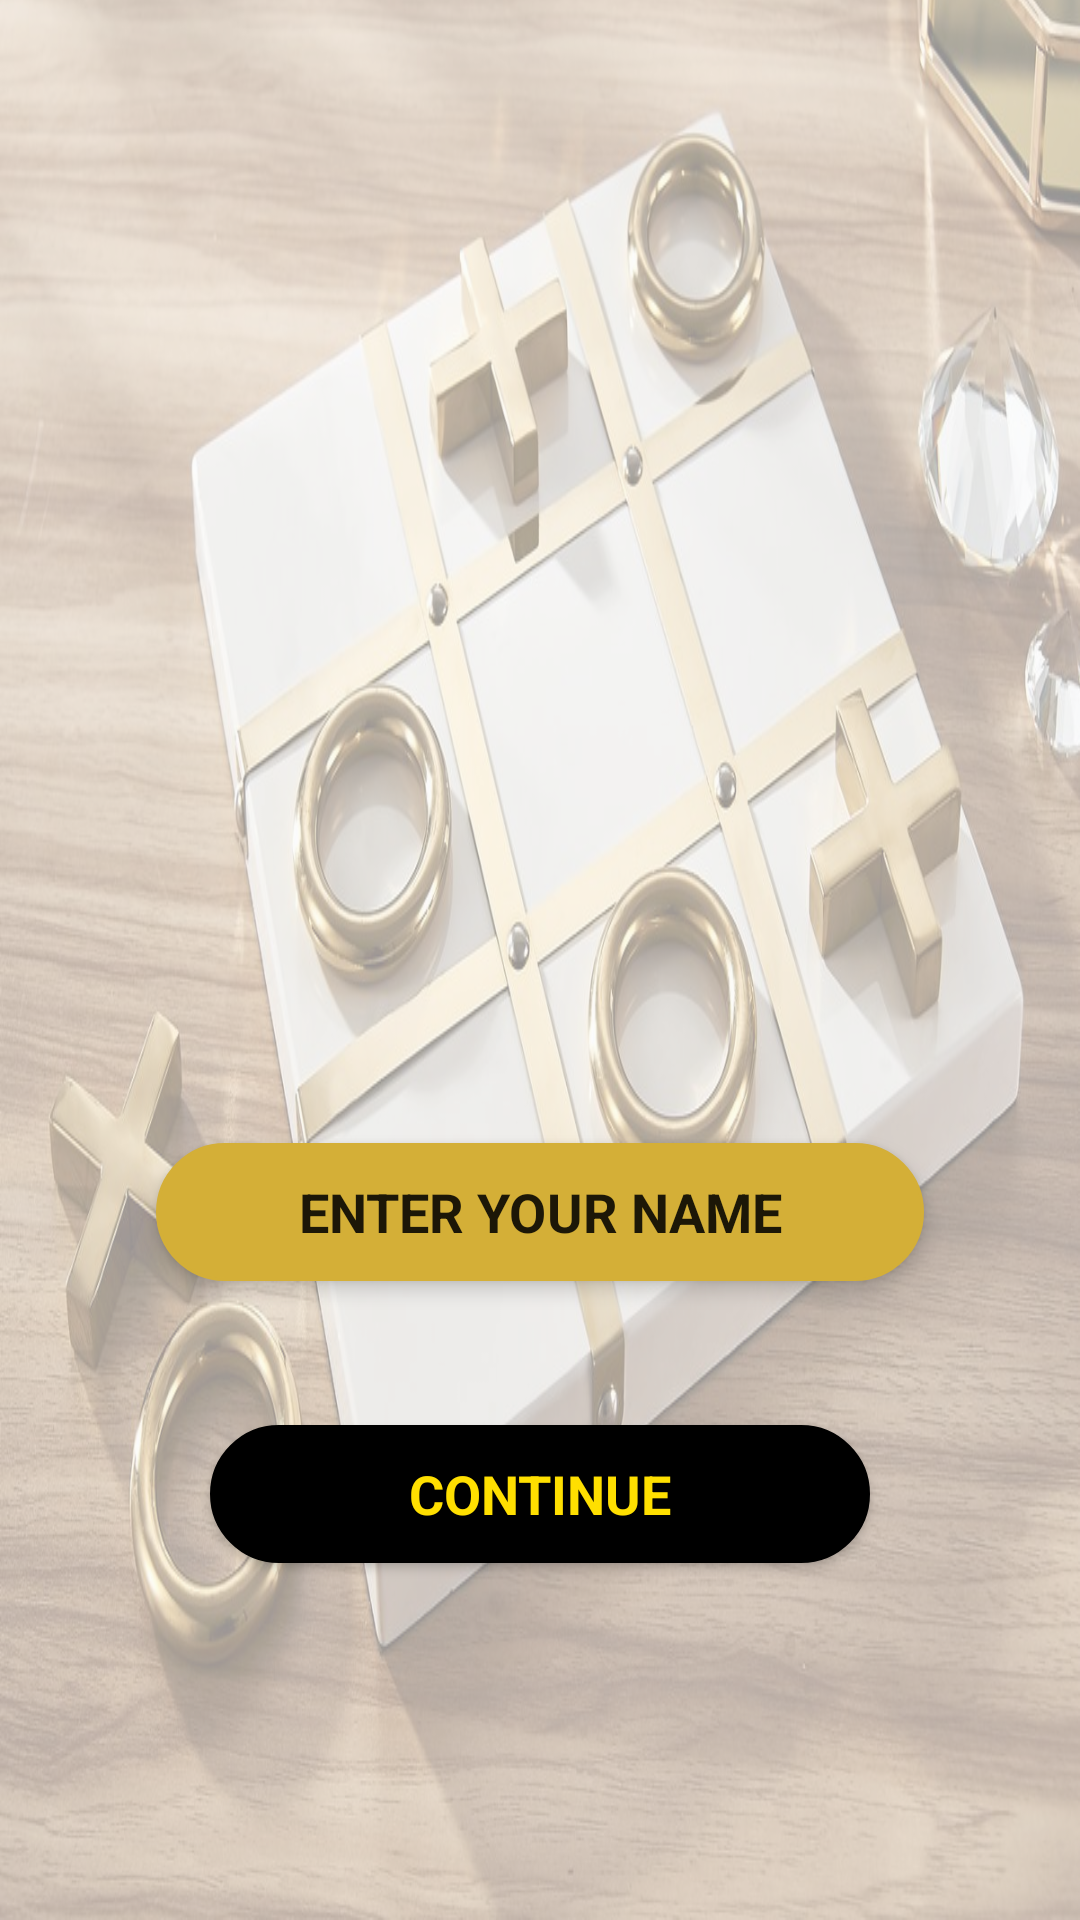

The Android layout XML behind this screen, and the referenced resources:
<!-- AndroidManifest.xml: application theme AppTheme -->
<!-- res/layout/activity_main.xml -->
<?xml version="1.0" encoding="utf-8"?>
<android.widget.RelativeLayout xmlns:android="http://schemas.android.com/apk/res/android"
    xmlns:tools="http://schemas.android.com/tools"
    android:layout_width="match_parent"
    android:layout_height="match_parent"
    tools:context="com.example.android.tictactoe.MainActivity">

    <View
        android:id="@+id/background_one"
        android:layout_width="match_parent"
        android:layout_height="match_parent"
        android:layout_alignParentLeft="true"
        android:layout_alignParentTop="true"
        android:layout_marginTop="-24dp"
        android:alpha="0.4"
        android:background="@drawable/background_one"
        tools:ignore="RtlHardcoded" />

    <EditText
        android:id="@+id/enter_your_name"
        android:layout_width="256dp"
        android:layout_height="46dp"
        android:layout_alignParentTop="true"
        android:layout_centerHorizontal="true"
        android:layout_marginTop="381dp"
        android:background="@drawable/textview"
        android:elevation="4dp"
        android:gravity="center"
        android:inputType="text|textPersonName"
        android:text="@string/enter_your_name"
        android:textAppearance="@style/enter_your_name"/>
    
    <Button
        android:id="@+id/continue_main"
        android:layout_width="220dp"
        android:layout_height="46dp"
        android:layout_alignParentTop="true"
        android:layout_centerHorizontal="true"
        android:layout_marginTop="475dp"
        android:background="@drawable/buttons"
        android:elevation="4dp"
        android:text="@string/continue_button"
        android:textAppearance="@style/continue_button" />

</android.widget.RelativeLayout>
<!-- resources referenced by this layout -->
<resources>
  <!-- drawable background_one: jpg bitmap (drawable, 170939 bytes) -->
  <!-- drawable buttons (drawable) -->
  <?xml version="1.0" encoding="utf-8"?>
  <selector xmlns:android="http://schemas.android.com/apk/res/android">
      <item android:state_pressed="true">
          <shape android:shape="rectangle">
              <corners android:radius="50dp" />
              <stroke android:width="1dp" android:color="#000000" />
              <gradient android:startColor="#000000" android:endColor="#000000" android:angle="-90.0" />
          </shape>
      </item>
      <item android:state_focused="true">
          <shape android:shape="rectangle">
              <corners android:radius="50dp" />
              <stroke android:width="1dp" android:color="#000000" />
              <solid android:color="#000000" />
          </shape>
      </item>
      <item>
          <shape android:shape="rectangle">
              <corners android:radius="50dp" />
              <stroke android:width="1dp" android:color="#000000" />
              <gradient android:startColor="#000000" android:endColor="#000000" android:angle="-90.0" />
          </shape>
      </item>
  </selector>
  <!-- drawable textview (drawable) -->
  <?xml version="1.0" encoding="utf-8"?>
  <selector xmlns:android="http://schemas.android.com/apk/res/android">
  <item android:state_pressed="true">
      <shape android:shape="rectangle">
          <corners android:radius="50dp" />
          <stroke android:width="1dp" android:color="#D4AF37" />
          <gradient android:startColor="#D4AF37" android:endColor="#D4AF37" android:angle="-90.0" />
      </shape>
  </item>
  <item android:state_focused="true">
      <shape android:shape="rectangle">
          <corners android:radius="50dp" />
          <stroke android:width="1dp" android:color="#D4AF37" />
          <solid android:color="#D4AF37" />
      </shape>
  </item>
  <item>
      <shape android:shape="rectangle">
          <corners android:radius="50dp" />
          <stroke android:width="1dp" android:color="#D4AF37" />
          <gradient android:startColor="#D4AF37" android:endColor="#D4AF37" android:angle="-90.0" />
      </shape>
  </item>
  </selector>
  <string name="continue_button">CONTINUE</string>
  <string name="enter_your_name">ENTER YOUR NAME</string>
  <style name="continue_button">
          <item name="android:textStyle">bold</item>
          <item name="android:textSize">18sp</item>
          <item name="android:textColor">#FFDF00</item>
      </style>
  <style name="enter_your_name">
          <item name="android:textStyle">bold</item>
          <item name="android:textSize">18sp</item>
          <item name="android:textColor">#FFFFFF</item>
      </style>
  <style name="AppTheme" parent="Theme.AppCompat.Light.DarkActionBar">
          
          <item name="colorPrimary">@color/colorPrimary</item>
          <item name="colorPrimaryDark">@color/colorPrimaryDark</item>
          <item name="colorAccent">@color/colorAccent</item>
      </style>
  <!-- not gathered from this repository: default colours our renderer supplied (Android Studio template values) -->
  <color name="colorPrimary">#FF6200EE</color>
  <color name="colorPrimaryDark">#FF3700B3</color>
  <color name="colorAccent">#FF03DAC5</color>
</resources>
